Run: headless pygame with SDL's dummy video driver; simulated clock (each Clock.tick advances the game by its frame time, no real sleeping); random seed 0; keys injected as events and as key.get_pressed() state; mouse plan: one left click at the window centre at the start of phase 2, then a move to the lower-right quarter at the start of phase 3.
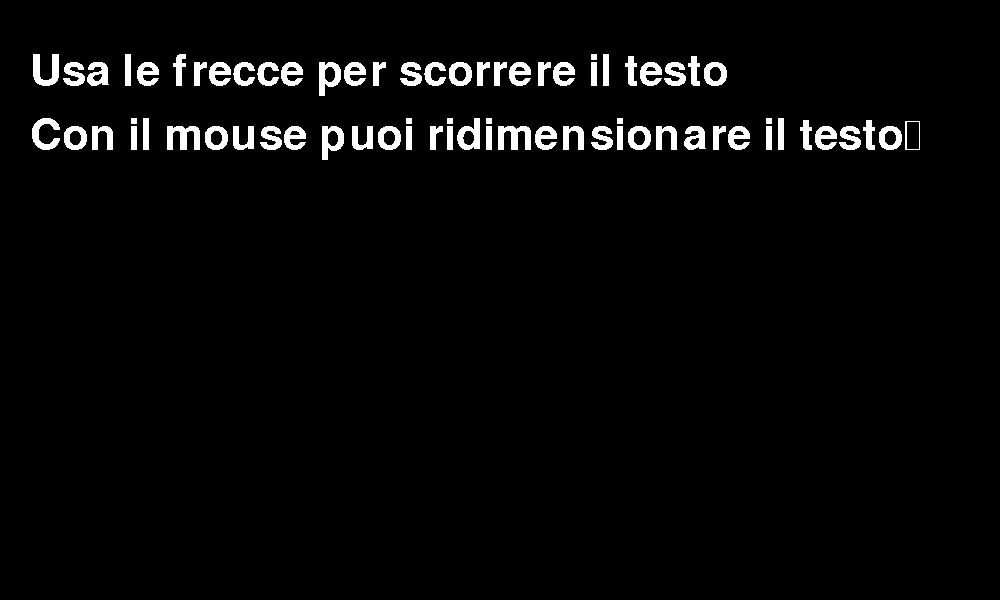
Frame 1 of 4 · flips 1–60 · no input
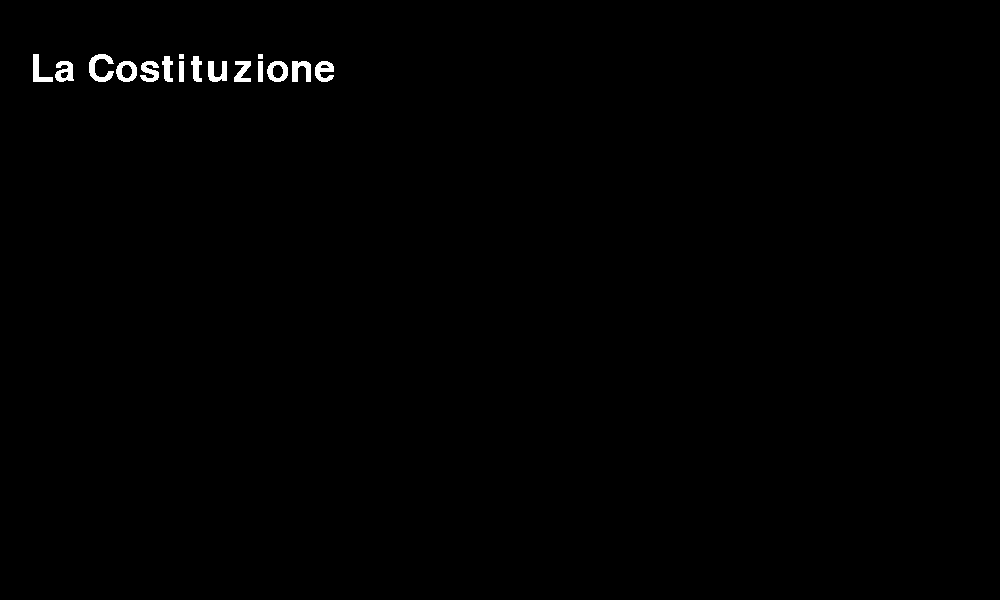
Frame 2 of 4 · flips 61–180 · clicked the window centre · tapped SPACE, RETURN · held RIGHT (→), D
Frame 3 of 4 · flips 181–300 · moved the mouse to the lower-right quarter · held DOWN (↓), S · screen unchanged from frame 2, image omitted
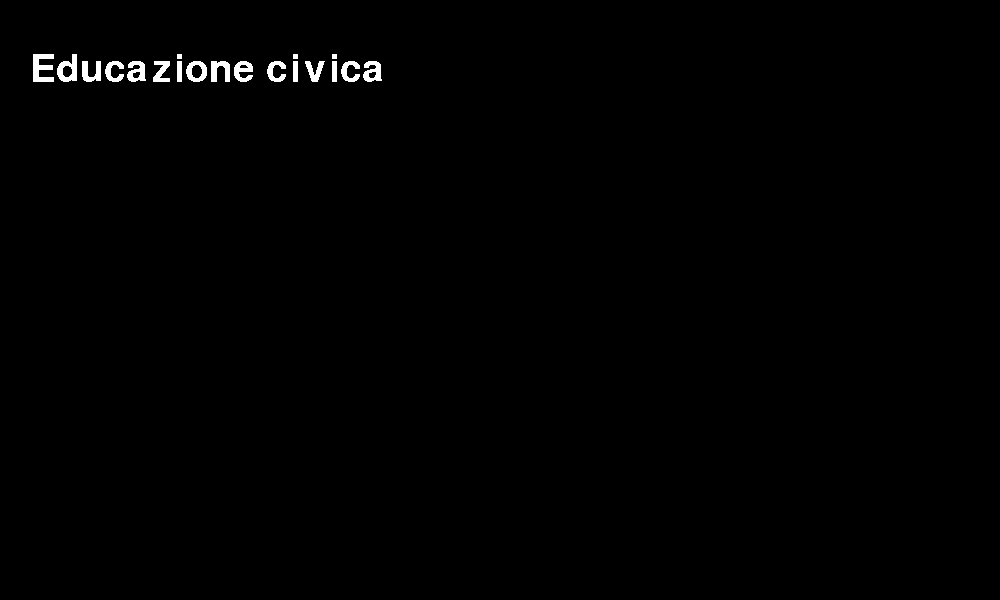
Frame 4 of 4 · flips 301–420 · held LEFT (←), A, UP (↑), W

The pygame program that drew these frames:

import pygame
import sys


'''
big_screeb_code
	palette         definition the colors used in the game 24.1.2021


'''

text_for_slides = """Educazione civica
La Costituzione
legge fondamentale dello Stato
Si trova al vertice #del sistema legislativo
Referendum del 2 giugno 1946:# si vota per scegliere: #Monarchia o Repubblica#Vince la Repubblica#
Si vota finalmente#a Suffragio universale # Votano tutti i cittadini maggiorenni#comprese le  donne
Al Sud la maggioranza vota:# monarchia#Al Nord votano:# Repubblica# ............ #Prevale il voto alla Repubblica
Ã¨ composta da 139 articoli
1-12 principi fondamentali
1#L'Italia è una repubblica #democratica fondata sul #lavoro.##La sovranitÃ  appartiene#al popolo che la#esercita nelle forme#e nei limiti della#Costituzione.
""".splitlines()

pygame.init()
class Game:
	def __init__(self, text):
		self.screen = pygame.display.set_mode((1000,600), pygame.RESIZABLE)
		self.clock = pygame.time.Clock()
		self.title_font_size = 64
		self.font_init(text)
		self.slides_counter = 0
		self.mainloop()

	def increase_font(self):
		self.title_font_size += 1

	def mainloop(self):
		"This runs until you quit or escape"
		self.game = 1 # bool that if 1 the game goes on
		while self.game:
			for event in pygame.event.get():
				self.game = self.check_exit(event) # quit or escape
				self.keypressed(event)
			# self.update_screen()
			pygame.display.update()
			self.clock.tick(60)
		self.quit() # exit from the game

	def update_screen(self):
		self.screen.blit(self.title_surface, (30, 50))
		# self.fx_title_grow()

	def quit(self):
		"Exit from the game"
		pygame.quit()
		sys.exit()

	def check_exit(self, event):
		"Check if user presses quit or escape"
		quit = event.type == pygame.QUIT
		exit = event.type == pygame.KEYDOWN  and event.key == pygame.K_ESCAPE
		if quit or exit:
			self.game = 0
		return self.game

	def keypressed(self, event):
		"Makes the slides go on with right, back with left"
		if event.type == pygame.KEYDOWN:

			#                 RIGHT    KEY

			if event.key == pygame.K_RIGHT:
				self.screen.fill((0, 0, 0))
				if self.slides_counter < len(text_for_slides) - 1:
					self.slides_counter += 1
					print("RIGHT")


			#                 LEFT     KEY

			if event.key == pygame.K_LEFT:
				if self.slides_counter > 0:
					self.slides_counter -= 1
				self.screen.fill((0, 0, 0))
			
			if event.key == pygame.K_d:
				self.screen 
				self.screen.fill((0, 0, 0))

			self.font_init(text_for_slides[self.slides_counter])

			#     MOUSE WHEEL  ==>    INCREASE SIZE OF THE LETTERS / DECREASE

		if event.type == pygame.MOUSEBUTTONDOWN:
			if event.button == 4:
				self.title_font_size += 6
			else:
				self.title_font_size -= 6

			self.font_init(text_for_slides[self.slides_counter])

	def font_init(self, text):
		"Show text in different rows if there is a #"
		self.text = text
		self.title_font = pygame.font.SysFont("Arial", self.title_font_size)
		self.win_w, self.win_h = pygame.display.get_surface().get_size()
		self.title_surface = pygame.Surface((self.win_w, self.win_h))
		space = 0
		for row in text.split("#"):
			row = self.title_font.render(row, 0, (255, 255, 255))
			self.title_surface.blit(row, (0, 0 + space))
			space += self.title_font_size


		self.screen.blit(self.title_surface, (30, 50))


	def fx_title_grow(self):
		"FX: the title grows"
		if self.title_font_size < 100:
			if self.title_font_size % 3 == 0:
				self.title_surface = self.title_font.render(self.text, 0, pygame.Color("Coral"))
			else:
				self.title_surface = self.title_font.render(self.text, 0, pygame.Color("Black"))

			self.title_font_size += 5
			self.title_font = pygame.font.SysFont("Arial", self.title_font_size)
			# self.font_init()
		else:
			self.title_surface = self.title_font.render(self.text, 0, pygame.Color("White"))



Game("""Usa le frecce per scorrere il testo#Con il mouse puoi ridimensionare il testo
""")
